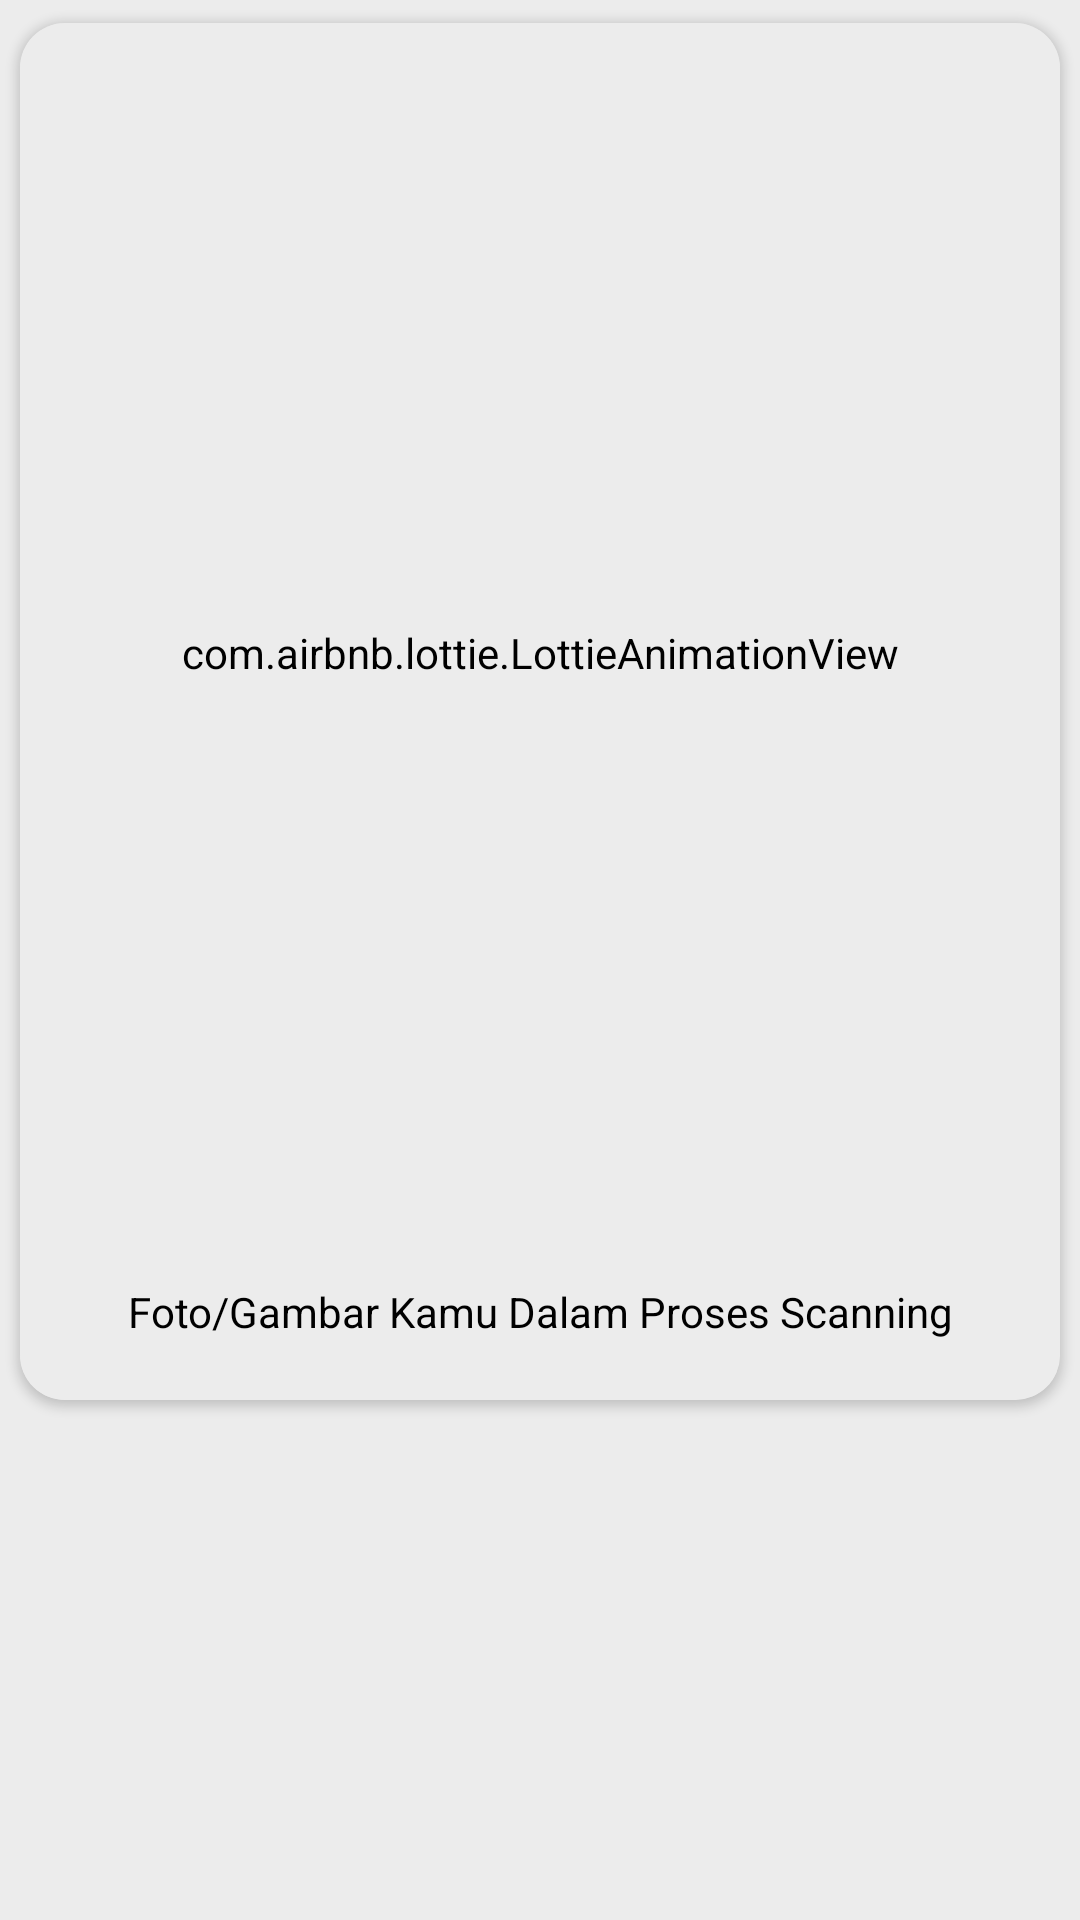

Produce the Android XML layout that renders to this screen, including the resource entries it uses.
<!-- AndroidManifest.xml: application theme Theme.MainAppLabRats -->
<!-- res/layout/loading_dialog.xml -->
<?xml version="1.0" encoding="utf-8"?>
<RelativeLayout xmlns:android="http://schemas.android.com/apk/res/android"
    android:layout_width="match_parent"
    android:layout_height="match_parent"
    android:id="@+id/Layout_loading_lottie"
    xmlns:app="http://schemas.android.com/apk/res-auto"
    >
    <androidx.cardview.widget.CardView
        android:layout_width="match_parent"
        android:layout_height="wrap_content"
        app:cardBackgroundColor="@color/MainBackground"
        app:cardCornerRadius="15dp"
        app:cardElevation="2dp"
        app:cardUseCompatPadding="true">
        <LinearLayout
            android:layout_width="match_parent"
            android:layout_height="wrap_content"
            android:gravity="center"
            android:orientation="vertical"
            android:padding="10dp">
            <com.airbnb.lottie.LottieAnimationView
                android:layout_width="400dp"
                android:layout_height="400dp"
                app:lottie_autoPlay="true"
                app:lottie_rawRes="@raw/loadinglottie"
                app:lottie_speed="1"/>
            <TextView
                android:layout_width="match_parent"
                android:layout_height="wrap_content"
                android:gravity="center"
                android:text="Foto/Gambar Kamu Dalam Proses Scanning"
                android:padding="10dp"/>
        </LinearLayout>

    </androidx.cardview.widget.CardView>

</RelativeLayout>
<!-- resources referenced by this layout -->
<resources>
  <color name="MainBackground">#ececec</color>
  <style name="Theme.MainAppLabRats" parent="Theme.MaterialComponents.DayNight.DarkActionBar">
          
          <item name="colorPrimary">@color/colorPrimary</item>
          <item name="colorPrimaryVariant">@color/colorSecondary</item>
          <item name="colorOnPrimary">@color/white</item>
          
          <item name="colorSecondary">@color/teal_200</item>
          <item name="colorSecondaryVariant">@color/teal_700</item>
          <item name="colorOnSecondary">@color/black</item>
          
          <item name="android:statusBarColor">?attr/colorPrimaryVariant</item>
          
          <item name="android:textColor">@color/black</item>
          <item name="android:iconTint">@color/black</item>
          <item name="android:background">@color/MainBackground</item>
      </style>
  <color name="colorPrimary">#4682A9</color>
  <color name="colorSecondary">#749BC2</color>
  <color name="white">#FFFFFFFF</color>
  <color name="teal_200">#FF03DAC5</color>
  <color name="teal_700">#FF018786</color>
  <color name="black">#FF000000</color>
</resources>
